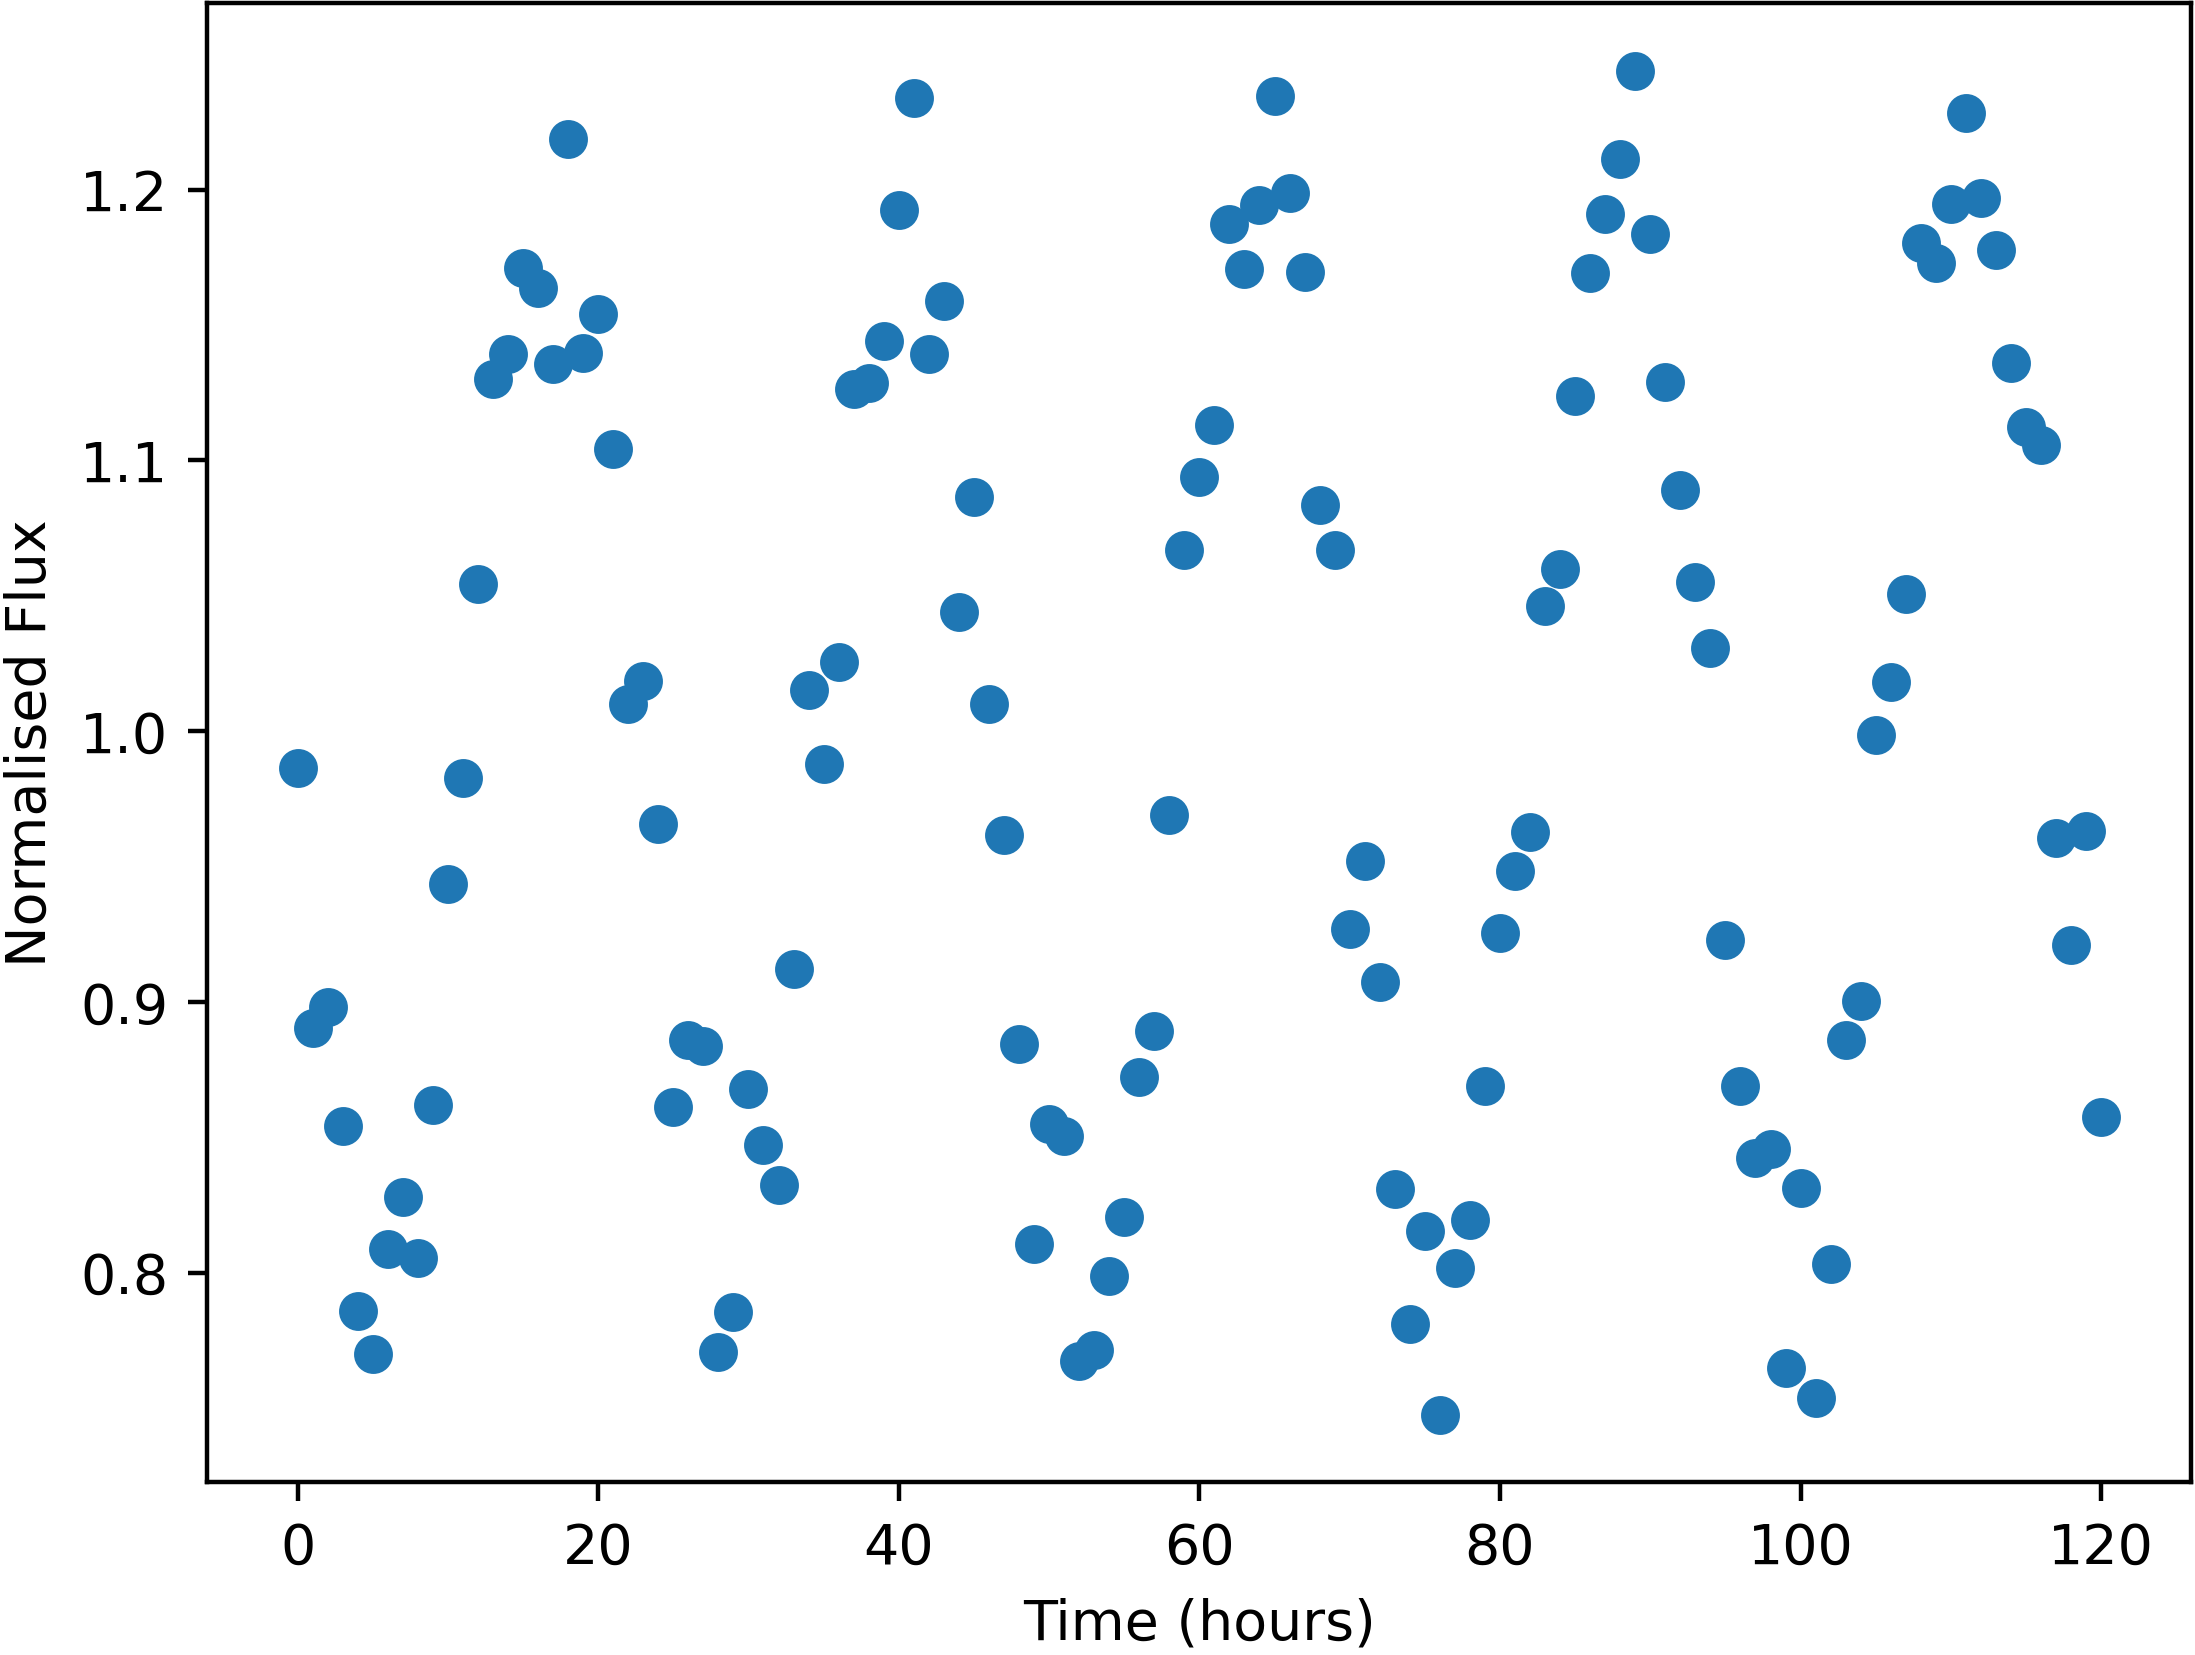

The data file committed next to this chart (first rows):
Time, NormalisedFlux
0.0, 0.9865
1.0, 0.8905
2.0, 0.8982
3.0, 0.854
4.0, 0.786
5.0, 0.7699
6.0, 0.8088
7.0, 0.828
8.0, 0.8056
9.0, 0.8621
10.0, 0.9437
11.0, 0.9826
12.0, 1.054
13.0, 1.13
14.0, 1.139
15.0, 1.171
16.0, 1.163
17.0, 1.136
18.0, 1.219
19.0, 1.14
20.0, 1.154
21.0, 1.104
22.0, 1.01
23.0, 1.018
24.0, 0.9656
25.0, 0.8612
26.0, 0.8858
27.0, 0.8837
28.0, 0.7708
29.0, 0.7856
30.0, 0.8677
31.0, 0.8472
32.0, 0.8322
33.0, 0.9123
34.0, 1.015
35.0, 0.9877
36.0, 1.026
37.0, 1.126
38.0, 1.128
39.0, 1.144
40.0, 1.193
41.0, 1.234
42.0, 1.139
43.0, 1.159
44.0, 1.044
45.0, 1.087
46.0, 1.01
47.0, 0.9617
48.0, 0.8844
49.0, 0.8106
50.0, 0.8548
51.0, 0.8506
52.0, 0.7674
53.0, 0.7714
54.0, 0.7989
55.0, 0.8206
56.0, 0.8724
57.0, 0.8893
58.0, 0.969
59.0, 1.067
... 61 more rows
